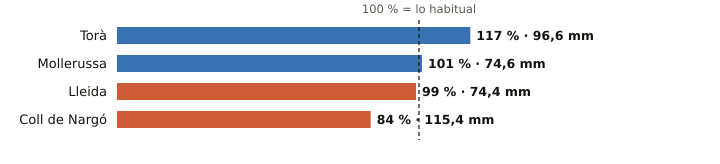

The table this chart was drawn from, first rows:
estacion, provincia, indicativo, mm_otono, referencia_mm, pct, periodo_referencia, hasta, hora
Torà, Lleida, 9647X, 96.6, 82.6, 117, 2009-2025, 2026-10-27, 13
Mollerussa, Lleida, 9729X, 74.6, 74.0, 101, 2009-2025, 2026-10-27, 17
Lleida, Lleida, 9771C, 74.4, 75.5, 99, 1991-2020, 2026-10-27, 18
Coll de Nargó, Lleida, 9638D, 115.4, 136.7, 84, 2010-2025, 2026-10-27, 17
